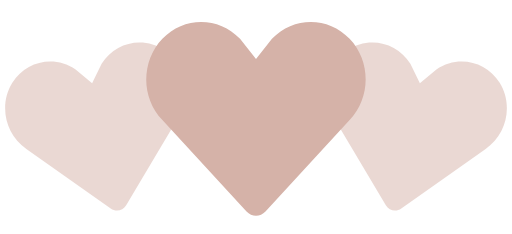
t = 0.00 s
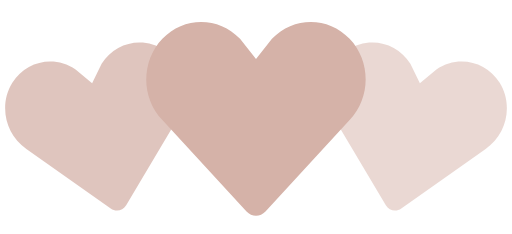
t = 0.35 s
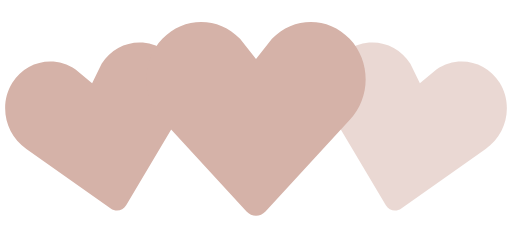
t = 0.70 s
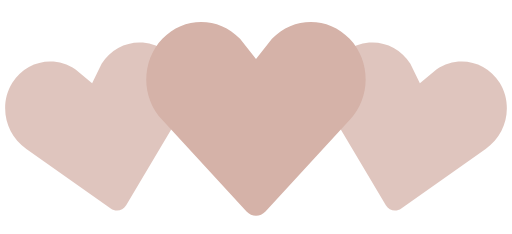
t = 1.05 s
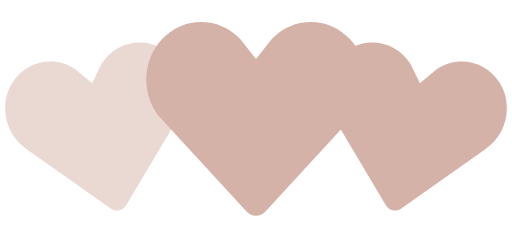
t = 1.40 s
t = 1.75 s: frame unchanged from t = 1.05 s, image omitted

The animated SVG that drew these frames (rendered in a browser with its animation timeline set to each time). Animation: 2 SMIL elements (animate=2); one cycle of 2.10 s, repeats indefinitely.

<!--By Sam Herbert (@sherb), for everyone. More @ http://goo.gl/7AJzbL--><svg viewBox="0 0 140 64" xmlns="http://www.w3.org/2000/svg" fill="#D5B2A8FF"><path d="M30.262 57.02L7.195 40.723c-5.84-3.976-7.56-12.06-3.842-18.063 3.715-6 11.467-7.65 17.306-3.68l4.52 3.76 2.6-5.274c3.717-6.002 11.47-7.65 17.305-3.68 5.84 3.97 7.56 12.054 3.842 18.062L34.49 56.118c-.897 1.512-2.793 1.915-4.228.9z" fill-opacity=".5"><animate attributeName="fill-opacity" begin="0s" dur="1.4s" values="0.5;1;0.5" calcMode="linear" repeatCount="indefinite"/></path><path d="M105.512 56.12l-14.44-24.272c-3.716-6.008-1.996-14.093 3.843-18.062 5.835-3.97 13.588-2.322 17.306 3.68l2.6 5.274 4.52-3.76c5.84-3.97 13.592-2.32 17.307 3.68 3.718 6.003 1.998 14.088-3.842 18.064L109.74 57.02c-1.434 1.014-3.33.61-4.228-.9z" fill-opacity=".5"><animate attributeName="fill-opacity" begin="0.7s" dur="1.4s" values="0.5;1;0.5" calcMode="linear" repeatCount="indefinite"/></path><path d="M67.408 57.834l-23.01-24.98c-5.864-6.15-5.864-16.108 0-22.248 5.86-6.14 15.37-6.14 21.234 0L70 16.168l4.368-5.562c5.863-6.14 15.375-6.14 21.235 0 5.863 6.14 5.863 16.098 0 22.247l-23.007 24.98c-1.43 1.556-3.757 1.556-5.188 0z"/></svg>
